pico-8 play session: hold → + tap 🅾

[t = 1 s] hold → ~1s, tap 🅾 ~2×
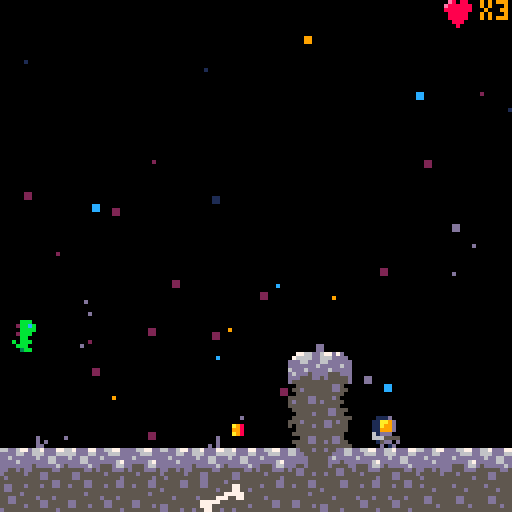
[t = 2 s] hold → ~2s, tap 🅾 ~4×
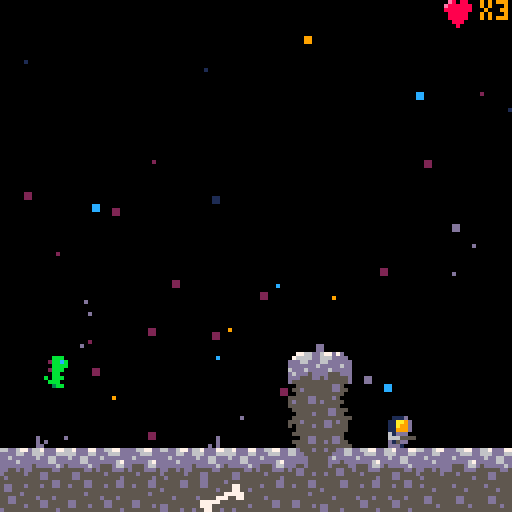
[t = 4 s] hold → ~4s, tap 🅾 ~7×
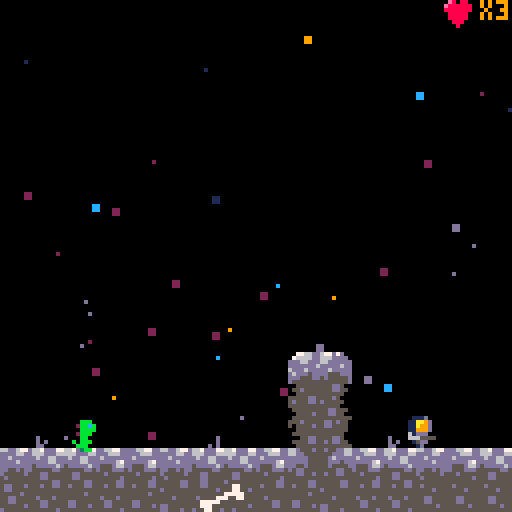
[t = 6 s] hold → ~6s, tap 🅾 ~10×
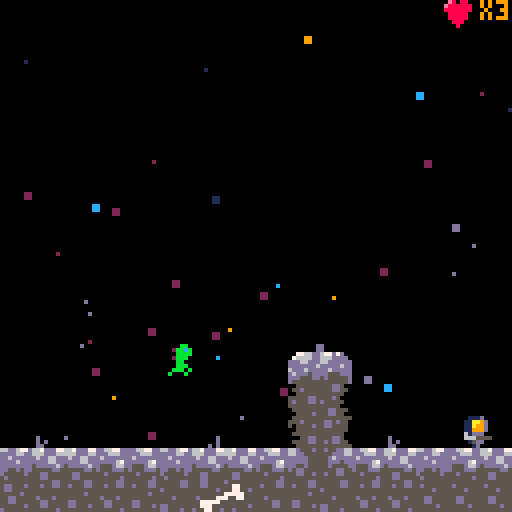
[t = 8 s] hold → ~8s, tap 🅾 ~14×
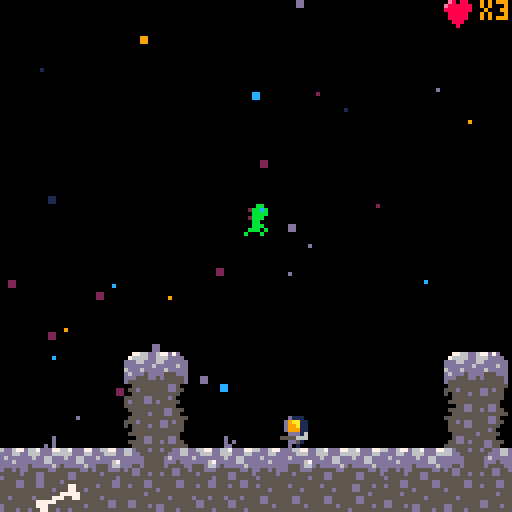

pico-8 cartridge
version 29
__lua__
-- main
-- contains pico-8 main functions

function _init()
    m = gmap:new()
    g = game:new()
    p = player:new()
    c = cam:new()
    g:change_state(menu)
end

function _update60()
    g:update()
end

function _draw()
    cls()
    g:draw()
end

-->8
-- globals
-- contains any globally used defintions outside of objects
-- that have their own tab.

-- assumed globals
-- player p
-- game map m
-- game manager g
-- camera c
-- level manager l

globals = {
    -- application information
    title = "tycho",
    version = "1.0.0",

    -- physics
    grav = 0.05,
    friction = 0.425,

    -- stars 
    stars_color_pal={1,2,9,12,13},

    -- debug information
    debug = false,
    debug_var = "",

    -- sprite flags
    solid = 0,
    egg = 3,
    invisible = 4,
    spike = 5,
    bullet = 6,

}

-->8
-- utils

-- inherit
-- http://lua-users.org/wiki/InheritanceTutorial

function inherits_from(base)
    local new_class = {}
    local class_mt = { __index = new_class }

    function new_class:new()
        local newinst = {}
        setmetatable(newinst, class_mt)
        return newinst
    end

    if base then
        setmetatable( new_class, { __index = base} )
    end

    return new_class
end

-- vector
-- vector in R2
vector = {}
function vector2d(x, y)

    local v = {}
    setmetatable(v, vector)
    v.x = x or 0
    v.y = y or 0
    return v 
end

-- vector:length
-- returns length of vector
function vector:length(a)
    return sqrt(a.x^2 + a.y^2)
end

-- vector:normalize
function vector:normalize(a)
    local m = vector:length(a)
    if (m == 0) return vector2d(0, 0)
    local x = a.x / m
    local y = a.y / m
    return vector2d(x, y)
end

-- scaler or dot product
function vector.__mul(a, b)
    if type(a) == "number" then
        return vector2d(a * b.x, a * b.y)
    elseif type(b) == "number" then
        return vector2d(a.x * b, a.y * b)
    end
    return a.x * b.x + a.y * b.y
end

function vector.__add(a, b)
    return vector2d(a.x + b.x, a.y + b.y)
end

function vector.__sub(a, b)
    return vector2d(a.x - b.x, a.y - b.y)
end

function vector.__eq(a, b)
    return a.x == b.x and a.y == b.y
end

function vector.__tostring(a)
    return "(".. a.x .. ", " .. a.y .. ")"
end

function vector.__concat(s, t) 
    return tostring(s) .. tostring(t)
end

-- hitbox
hitbox = {}
function hitbox:new(_x, _y, _w, _h)

    local o = {}
    setmetatable(o, hitbox)
    o.x = _x or 0
    o.y = _y or 0
    o.w = _w or 8
    o.h = _h or 8
    return o 

end

-->8
-- game
game = {}

-- initalize game object
function game:new()
    local o={}
    setmetatable(o, self)
    self.__index = self
    -- state: a table with new/init/update/draw functions
    o.state = nil
    return o
end

-- make any game updates
function game:update()
    self.state:update()
end

function game:draw()
    self.state:draw()

    if globals.debug
    and g.state.level then
        local row = 7
        print("var: " .. globals.debug_var, c.pos.x, 0 * row + c.pos.y, 9)
        print("p.pos: " .. p.pos, c.pos.x, 1 * row + c.pos.y, 9)
    end

end

-- game:change_state
-- change to a new state
-- takes in a table with new/init/update/draw functions
function game:change_state(state)
    self.state = state:new()
    self.state:init()
end

-->8
-- gmap
-- game map
gmap = {}

function gmap:new()
    local o={}
    setmetatable(o, self)
    self.__index = self
    return o
end

-- gmap:init initalize game map
-- pos: vector2d
-- length: map length 1024
-- stars: bool default is true
-- draw_map: determine if map should be drawn (not needed for menu)
--           default is true
function gmap:init(pos, length, stars, draw_map)

    local l = length or 1024
    local s = true
    local d = true
    if (stars ~= nil) s = stars
    if (draw_map ~= nil) d = draw_map

    self.pos = pos
    self.start = self.pos.x
    self.mend = self.pos.x + l
    self.stars = {}
    self.draw_map = d
    if s then
        self:stars_init()
    end

end

function gmap:stars_init()

  local perc = 0.05
  local num = flr((128 * perc) * (self.mend * perc))
  
  for i=1,num do
    s={}
    s.pos = vector2d()
    s.pos.x=rnd(m.mend)
    s.pos.y=rnd(128) + self.pos.y
    s.color=globals.stars_color_pal[
        flr(rnd(count(globals.stars_color_pal)))+1]
    s.size=flr(rnd(2))
    add(self.stars, s)
  end

end


-- update map
function gmap:update()
end

-- draw map
function gmap:draw()

    -- draw stars
    for s in all(self.stars) do
        local x = s.pos.x
        local y = s.pos.y
        rectfill(x, y, flr(x)+s.size, flr(y)+s.size, s.color)
    end

    -- draw map
    if self.draw_map then
        -- map(self.pos.x, self.pos.y)
        map(0, self.pos.y / 8, 0, self.pos.y)
    end

end

-->8
-- camera

cam = {}
function cam:new()
    local o = {}
    setmetatable(o, self)
    self.__index = self
    return o 
end

function cam:init(pos)
    self.pos = pos
end

function cam:update()
    -- camera follows player
    self.pos.x = p.pos.x - 64 + (p.w / 2)

    -- end a gamescreen early from end
    if self.pos.x > m.mend - 128 then
        self.pos.x = m.mend - 128
        m.start = m.mend - 128
    end

    -- left end of camera doesnt move past start
    if (self.pos.x < m.start) then
        self.pos.x = m.start
    end


    camera(self.pos.x, self.pos.y)

end

-->8
-- menu 
menu = {}

-- create menu
function menu:new()
    local o={}
    setmetatable(o, self)
    self.__index = self

    return o
end

-- menu:init
-- reset menu screen
function menu:init()
    -- map is just blank screen
    self.level = false

    m:init(vector2d(), 128, true, false)
    c:init(vector2d())
    camera(0,0)

    music(0)

end


-- menu:update
-- check if player wants to start
function  menu:update()
    if btnp(5) then
        -- start playing level 1
        g:change_state(level_1)
    end
end

-- menu:draw
-- draw menu screen
function  menu:draw()
    m:draw()

    -- T
    spr(8, 30, 50)
    spr(9, 38, 50)
    spr(24, 30, 58)
    spr(25, 38, 58)

    -- y
    spr(10, 46-1, 50)
    spr(11, 54-1, 50)
    spr(26, 46-1, 58)
    spr(27, 54-1, 58)

    -- c
    spr(12, 62-2, 50)
    spr(13, 70-2, 50)
    spr(28, 62-2, 58)
    spr(29, 70-2, 58)

    -- h
    spr(14, 78-2, 50)
    spr(15, 86-2, 50)
    spr(30, 78-2, 58)
    spr(31, 86-2, 58)

    -- h
    spr(40, 94-2, 50)
    spr(41, 102-2, 50)
    spr(56, 94-2, 58)
    spr(57, 102-2, 58)


    print("press ❎", 50, 80, 7)
    print("deejay paredi", 41, 100, 5)
    print("patrick messina", 37, 106, 5)
    print("bard development", 0, 120, 5)
    print(globals.version, 109, 120, 5)
end


-->8
-- level
-- base class for all levels
level = {}
function level:new()
    local o = {}
    setmetatable(o, self)
    self.__index = self
    self.eggs = {}
    return o 
end

-- initialize level
function level:init()
    -- init map to desired settings
    -- set baddies positions
    -- set up boss
    -- set up music
    -- set egg positions
    -- set up player
    -- set up camera
end

function level:update()
    for e in all(eggs) do
        e:update()
    end
    p:update()
    c:update()
    baddies_update()
    bullets_update()

end

function level:draw()
    m:draw()
    for e in all(eggs) do
        e:draw()
    end
    p:draw()
    baddies_draw()
    bullets_draw()

    for e in all(self.eggs) do
        e:draw()
    end
end

function level:player_position()
end

-->8
-- level_1

level_1 = inherits_from(level)

function level_1:init()
    self.level = true
    self.level_num = 1
    m:init(vector2d(), 1024)
    p:init(vector2d())
    c:init(vector2d())
    self:player_position()

    eggs = {}
    local _e = egg:new() 
    _e:init(vector2d(295, 53))
    add(eggs, _e)

    baddies = {
        baddie:new(),
        baddie:new(),
        baddie:new(),
        baddie:new(),
    }
    baddies[1]:init(vector2d(200,80))
    baddies[2]:init(vector2d(684,30))
    baddies[3]:init(vector2d(800,80))
    baddies[4]:init(vector2d(100,100))
    music(19)

end

function level_1:player_position()
    p.pos = vector2d(2, 104)
    p.flip = false
end

-->8
-- level_2
level_2 = inherits_from(level)

function level_2:init()
    self.level = true
    self.level_num = 2
    m:init(vector2d(0,128), 1024, false)
    -- p:init(vector2d(0,128))
    self:player_position()
    c:init(vector2d(0,128))

    eggs = {}
    local _e = egg:new() 
    _e:init(vector2d(377, 172))
    add(eggs, _e)

    baddies = {
        baddie:new(),
        baddie:new(),
        baddie:new(),
        boss:new(),
    }
    baddies[1]:init(vector2d(120,223))
    baddies[2]:init(vector2d(317, 176))
    baddies[3]:init(vector2d(676, 223))
    baddies[4]:init()

    music(3)

end


function level_2:player_position()
    p.pos = vector2d(20, 176)
    p.flip = false
end

-->8
-- actors
actor = {}
function actor:new()
    local o = {}
    setmetatable(o, self)
    self.__index = self
    return o 
end

-- actor:init
function actor:init()
end

-- actor:animate
-- assumes 6 sprites
-- 1st is idle, 4 running, 1 jumping
-- in that order
-- all sprites should be in the same row
function actor:animate()
  
    if self.state == "jumping" then
        self.sp = self.base_sp + 5
    elseif self.state == "running" then

    if time() - self.anim > .1 then
      self.anim=time()
      self.sp += 1
      if self.sp > self.base_sp + 4 then
        self.sp = self.base_sp + 1
      end
    end

  else --player idle/falling
      self.sp = self.base_sp
  end
end

-- actor:jump
function actor:jump()
    sfx(00)
    self.jump_press = 0
    self.grounded_press = 0
    self.grounded = false

    self.vel.y -= self.acc.y 
end

-- actor:death
function actor:death()
end

-- actor:draw_lives
function actor:draw_lives()
end

function actor:shoot()
    -- local b = bullet:new(self.pos, 32, new_hitbox(5,2,3,3), 50, self.flip)
    -- sfx(10)
    -- add(bullets, b)
end

-- actor:update
-- update actor
function actor:update()
end

-- should be drawn
function actor:draw()
    self:draw_lives()
    spr(self.sp, self.pos.x, self.pos.y, 1, 1, self.flip, false)
    if globals.debug then 
        self:hitbox_draw(6)
    end
end

-- actor:direction
-- determine the direction actor is facing
-- returns -1 if facing left, 1 otherwise
function actor:direction(flip)

    if flip then
        return -1
    end
    return 1
end

-- actor:move
-- move the actor on screen
function actor:move()
end

function actor:hitbox_position()
    local dir = self:direction(self.flip)
    local x = 0
    local y = 0
    -- facing right
    if dir == 1 then
        x = self.hitbox.x
        y = self.hitbox.y
    else
        x = self.w - 1 - (self.hitbox.x + self.hitbox.w)
        y = self.h - 1 - (self.hitbox.y + self.hitbox.h)
    end

    return hitbox:new(x, y, self.hitbox.w, self.hitbox.h)
end

function actor:hitbox_abs_position()
    local h = self:hitbox_position()
    h.x += self.pos.x
    h.y += self.pos.y
    return h
end

function actor:hitbox_draw(c)
    local h = self:hitbox_abs_position()

    local x1 = h.x 
    local x2 = h.x + h.w
    local y1 = h.y
    local y2 = h.y + h.h
    rect(x1, y1, x2, y2, c)
end

function actor:collision(actor)
    local a =  self:hitbox_abs_position()
    local b = actor:hitbox_abs_position()

    if a.x < b.x + b.w
    and a.x + a.w > b.x
    and a.y < b.y + b.h
    and a.y + a.h > b.y then
        return true
    end
    return false
end


function actor:map_collision(direction, flag)

    -- TODO switch to hitbox
    local x=self.pos.x  local y=self.pos.y
    local w=self.w  local h=self.h
  
    local x1=0  local y1=0
    local x2=0  local y2=0
  
    if direction == "left" then
        x1 = x - 1 
        y1 = y
        x2 = x
        y2 = y + h - 1
        
    elseif direction == "right" then
        x1 = x + w - 1
        y1 = y
        x2 = x + w
        y2 = y + h - 1
        
    elseif direction == "up" then
        x1 = x + 2
        y1 = y - 1
        x2 = x + w - 3
        y2 = y
        
    elseif direction == "down" then
        x1 = x + 2
        y1 = y + h
        x2 = x + w - 3
        y2 = y + h
    end
    -- sprites are 8 pixels
    x1 /= 8
    y1 /= 8
    x2 /= 8
    y2 /= 8
  
    if fget(mget(x1,y1),flag) 
    or fget(mget(x1,y2),flag) 
    or fget(mget(x2,y1),flag) 
    or fget(mget(x2,y2),flag) then
        return true
    end
    
    return false 


end

-->8
-- player

player = inherits_from(actor)

function player:init(pos)

    -- base sprite
    self.base_sp = 1
    self.sp = 1
    self.flip = false

    -- total sprite size
    self.w = 8
    self.h = 8

    -- pos: vector2d needs a starting position
    self.pos = pos

    -- hitbox: needs a hitbox
    self.hitbox = hitbox:new(1,0,6,7)

    self.anim = 0
    -- falling/running/jumping/idle
    self.state = "falling"
    self.health = 1
    self.lives = 3

    -- velocity
    self.vel = vector2d()
    self.max_vel = vector2d(2, 2)

    self.acc = vector2d(0.5, 2.2)
    self.dcc = vector2d(0.8, 0)
    self.dcc_air = vector2d(1.5, 0)

    -- jumping
    self.jump_hold = globals.grav

    -- check if almost touch ground
    self.jump_press = 0
    self.jump_press_time = 0.2

    self.grounded_press = 0
    self.grounded_press_time = 0.25
    self.grounded = false

    self.bullet_sp = 32
    self.bullet_hitbox = hitbox:new(5, 2, 3, 3)
    self.bullet_distance = 60

    self.died = false
    self.death_time = 0
    self.death_max_time = 30
end

function player:update()

    if self.died then

        if self.death_time <= self.death_max_time then
            self.death_time += 1
            return
        end

        if self.lives <= 0 then
            g:change_state(game_over)
        else
            g.state:player_position()
            self.died = false
            self.death_time = 0
        end

    end


    self.vel.x *= globals.friction 
    self.vel.y += globals.grav + self.jump_hold

    -- shooting
    if (btnp(5)) self:shoot()

    -- left
    if btn(0) then
        self.vel.x -= self.acc.x
        self.flip = true
    -- right
    elseif btn(1) then
        self.vel.x += self.acc.x
        self.flip = false
    -- allow a minor delay before changing directions/stopping
    else
        if self.grounded then
            self.vel.x *= self.dcc.x
        else
            self.vel.x *= self.dcc_air.x
        end
    end

    
    -- jumping
    self.grounded_press -= 1/60
    if self.grounded then
        self.grounded_press = self.grounded_press_time
    end
    self.jump_press -= 1/60

    if btnp(4) then
        self.jump_press = self.jump_press_time
    end
    -- h check for how long jump is press
    if btn(4) then
        self.jump_hold -= 0.005
        if (self.jump_hold < 0) self.jump_hold = 0
    else
        self.jump_hold = globals.grav
    end

    if self.jump_press > 0
    and self.grounded_press > 0 then
        self:jump()
    end

    self:move()

    -- check if touched bad guy, if so die
    for b in all(baddies) do
        if self:collision(b) then
            self.health -= 1
        end
    end

    -- see if hit by bullet
    for b in all(bullets) do
        if b:collision(self) then
            self.health -= 1
            del(bullets, b)
        end
    end

    if self.health <= 0 then
        self:death()
    end


    -- globals.debug_var = self.sp

    self:animate()

    -- check picking up egg
    for e in all(eggs) do
        if self:collision(e) then
            del(eggs, e)
            self.lives += 1
            sfx(22)
        end
    end


end

function player:shoot()

    local dir = self:direction(self.flip)

    local b_pos = vector2d(self.pos.x, self.pos.y)

    -- -- facing right
    globals.debug_var = dir
    if dir == 1 then
    -- facing left
        b_pos.x += 3
    else
        b_pos.x -= 3
    end


    local b = bullet:new()
    b:init(b_pos, self.bullet_sp, self.bullet_hitbox,
        self.bullet_distance, self.flip)

    sfx(10)
    add(bullets, b)
end

function player:draw_lives()
    spr(48, c.pos.x + 110, c.pos.y)
    print("x" .. self.lives, c.pos.x + 120, c.pos.y, 9)
end

function player:death()
    self.lives -= 1
    self.health = 1
    self.died = true
    sfx(15)
end

function player:move()
    -- check y direction
    if self.vel.y > 0 then
        self.state = "falling"

        -- if player falls off the map
        if self.pos.y > m.pos.y + 128 then
            self.health -= self.health
            return
        end

        -- limit actor to max speed
        self.vel.y = mid(-self.max_vel.y, self.vel.y, self.max_vel.y)

        if self:map_collision("down", globals.solid) then
            self.grounded = true

            -- left/right movement
            -- TODO is actor really running if falling in the air
            -- fix this
            if self.vel.x != 0 then
                self.state = "running"
            else
                self.state = "idle"
            end
            self.vel.y = 0
            self.pos.y -= ((self.pos.y + self.h + 1) % 8) - 1
        end

        if self:map_collision("down", globals.spike) 
        or self:map_collision("up", globals.spike) 
        or self:map_collision("right", globals.spike) 
        or self:map_collision("left", globals.spike) then
            self.vel.y = 0
            self.health -= self.health
        end

    elseif self.vel.y < 0 then
        self.state = "jumping"
        if self:map_collision("up", globals.solid) then
            self.vel.y = 0
        end
    end

    -- check x direction
    -- left movement
    if self.vel.x < 0 then
        -- limit actor to max speed
        self.vel.x = mid(-self.max_vel.x, self.vel.x, self.max_vel.x)
        if self:map_collision("left", globals.solid) then
            self.vel.x = 0
            self.state = "idle"
        end
    -- right movement
    elseif self.vel.x > 0 then
        self.vel.x = mid(-self.max_vel.x, self.vel.x, self.max_vel.x)
        if self:map_collision("right", globals.solid) then
            self.vel.x = 0
        self.state = "idle"
        end
    end

    self.pos += self.vel

    --limit to map
    if self.pos.x < m.start then
        self.pos.x = m.start
    end
    if self.pos.x > m.mend - self.w then
        self.pos.x = m.mend - self.w
    end 

    if self.pos.x >= m.mend - 15 then
        if g.state.level_num == 1 then
            music(30)
            g:change_state(level_2)
        end
    end


end

-->8
-->baddies

baddies = {}

function baddies_update()
    for b in all(baddies) do
        b:update()

        if b.boss then
            return
        end

        if b.health <= 0 then
            del(baddies, b)
            sfx(29)
        end
    end
end

function baddies_draw()
    for b in all(baddies) do
        b:draw()
    end
end

baddie = inherits_from(actor)

function baddie:init(pos)
    self.pos = pos
    self.vel = vector2d()
    self.acc = vector2d(0.3, 0)
    self.max_vel = vector2d(1, 2)
    self.state = "falling"

    self.base_sp = 17 
    self.sp = 17
    self.flip = false

    -- total sprite size
    self.w = 8
    self.h = 8

    self.anim = 0
    self.hitbox = hitbox:new(0,0,7,7)
    self.health = 3
    self.lives = 1

    -- bullet
    self.bullet_sp = 33
    self.bullet_hitbox = hitbox:new(1,2,7,2)
    self.bullet_timer = 0
    self.bullet_distance = 60
    self.bullet_max_time = 60

    self.grounded = false

    self.dir = -1

    self.boss = false
end

function baddie:update()
    self.vel.y += globals.grav
    self.vel.x *= globals.friction

    if self.grounded then
        self.vel.x += self.dir * self.acc.x
    else
        self.vel.x = 0
    end 

    self:move()

    self:shoot()

    -- check if hit by bullet
    for b in all(bullets) do
        if b:collision(self) then
            self.health -= 1
            del(bullets, b)
        end
    end

    if self.dir == 1 then 
        self.flip = false
    else
        self.flip = true
    end

    self:animate()

end

function baddie:move()
    -- check y direction
    if self.vel.y > 0 then
        self.state = "falling"

        -- if player falls off the map
        if self.pos.y > m.pos.y + 128 then
            self.health -= self.health
            return
        end

        -- limit actor to max speed
        self.vel.y = mid(-self.max_vel.y, self.vel.y, self.max_vel.y)

        if self:map_collision("down", globals.solid) 
        or self:map_collision("down", globals.invisible) then
            self.grounded = true

            -- left/right movement
            -- TODO is actor really running if falling in the air
            -- fix this
            if self.vel.x != 0 then
                self.state = "running"
            else
                self.state = "idle"
            end
            self.vel.y = 0
            self.pos.y -= ((self.pos.y + self.h + 1) % 8) - 1
        end

        if self:map_collision("down", globals.spike) 
        or self:map_collision("up", globals.spike) 
        or self:map_collision("right", globals.spike) 
        or self:map_collision("left", globals.spike) then
            self.vel.y = 0
            self.health -= self.health
        end
    end

    -- check x direction
    -- left movement
    if self.vel.x < 0 then
        -- limit actor to max speed
        self.vel.x = mid(-self.max_vel.x, self.vel.x, self.max_vel.x)
        if self:map_collision("left", globals.solid) 
        or self:map_collision("left", globals.invisible) then
            self.vel.x = 0
            self.dir *= -1
        end
    -- right movement
    elseif self.vel.x > 0 then
        self.vel.x = mid(-self.max_vel.x, self.vel.x, self.max_vel.x)
        if self:map_collision("right", globals.solid) 
        or self:map_collision("right", globals.invisible) then
            self.vel.x = 0
            self.dir *= -1
        end
    end

    self.pos += self.vel

end

-- badie shoot
function baddie:shoot()


    -- globals.debug_var = self.hitbox
    if self.bullet_timer <= self.bullet_max_time then
        self.bullet_timer += 1
        return
    end
    self.bullet_timer = 0



    local b_pos = vector2d(self.pos.x, self.pos.y)

    -- facing right
    if self.dir == 1 then
        if p.pos.x - self.pos.x < self.bullet_distance 
        and p.pos.x - self.pos.x > 0 then
            b_pos.x += self.w
        else
            return
        end

    -- facing left
    else
        if self.pos.x - p.pos.x < self.bullet_distance 
        and self.pos.x - p.pos.x > 0 then
            b_pos.x -= 7
        else
            return
        end
    end

    local b = bullet:new()

    b:init(b_pos, self.bullet_sp, self.bullet_hitbox, 60, self.flip)
    add(bullets, b)
    sfx(9)

end




-->8
-- bullets

-- array of all bullets
bullets={}

function bullets_update()
    for b in all(bullets) do
        b:update()

        local del_bullet = false

        if b.pos.x < b.origin.x - b.distance 
        or b.pos.x > b.origin.x + b.distance 
        or b.pos.x < 0 then
            del_bullet = true
        end

        -- assumes sprite faces right
        local direction = "right"
        if (b.flip) direction = "left"
        collide_wall = b:map_collision(direction, globals.solid)
        if collide_wall then
            del_bullet = true
        end

        if (del_bullet) del(bullets, b)

    end
end

function bullets_draw()
    for b in all(bullets) do
        b:draw()

        if globals.debug then 
            b:hitbox_draw(7)
        end

    end
end

bullet = inherits_from(actor)

function bullet:init(pos, sp, hitbox, distance, flip)
    self.pos = pos
    self.sp = sp
    self.flip = flip
    self.origin = pos
    self.distance = distance
    self.hitbox = hitbox
    self.w = 8
    self.h = 8
    self.vel = vector2d(1.5 * self:direction(flip), 0)

end

function bullet:update()
    self.pos += self.vel
end

-->8
-- game over 

game_win = {}

-- create menu
function game_win:new()
    local o={}
    setmetatable(o, self)
    self.__index = self

    self.time = 0
    self.max_time = 60

    return o
end

-- init win screen
function game_win:init()
    -- map is just blank screen
    self.level = false
    m:init(vector2d(), 128, true, false)
    music(38)

    m:init(vector2d(), 128, true, false)
    c:init(vector2d())
    -- c:update()
    -- m:update()
    camera(0,0)

    music(38)

end

-- menu:update
-- check if player wants to start
function  game_win:update()

    if self.time <= self.max_time then
        self.time += 1
        return
    end
    if btnp(5) then
        -- start playing level 1
        g:change_state(menu)
    end

end

function  game_win:draw()
    cls()
    m:draw()
    print("winner", 51, 60, 9)
end


game_over = {}

function game_over:new()
    local o={}
    setmetatable(o, self)
    self.__index = self
    return o
end


-- game_over:init
-- reset game_over screen
function game_over:init(win)
    self.win = win
    self.level = false
    -- map is just blank screen
    m:init(vector2d(), 128, true, false)
    c:init(vector2d())
    camera(0,0)
    music(18)
end

-- game_over:update
-- check if player wants to start
function  game_over:update()
    if btnp(5) then
        -- start playing level 1
        g:change_state(menu)
    end
end

-- game_over:draw
function  game_over:draw()
    m:draw()
    if self.win then
        print("you win!", 60, 60)
    else
        print("you lose, loser.", 60, 60)
    end
    print("press ❎", 50, 80, 7)
end

-->8
--> egg

eggs = {}

egg = inherits_from(actor)
-- create a new camera, map_end is the end of the camera
function egg:init(pos)
    local o = {}
    self.pos = pos
    self.sp = 16
    self.anim = 0
    self.hitbox = hitbox:new(0,0,8,8)
    self.vel = vector2d(0, 1)
end

function egg:update()
    self:animate()
end

function egg:draw()
    spr(self.sp, self.pos.x, self.pos.y)
end

function egg:animate()
  if time() - self.anim >.3 then
    self.anim = time()
    self.vel.y *= -1
    self.pos += self.vel
  end
end


boss = inherits_from(actor)

function boss:init()
    self.pos = vector2d(992, 200)
    self.vel = vector2d(0, 0.5)
    self.w = 16
    self.h = 16
    self.hitbox = hitbox:new(8, 0, 16, 16)
    self.sp = 88
    self.dir = 1

    self.boss = true

    -- TODO -h fix this
    self.health = 5
    self.lives = 1

    self.bullet_sp = 34
    self.bullet_hitbox = hitbox:new(0, 1, 8, 3)
    self.bullet_distance = 80
    self.bullet_timer  = 0
    self.bullet_max_time = 60

    self.shoot_timer = 0
    self.shoot_max_time = 30

    

end

function boss:update()

    if self.health <= 0 then
        g:change_state(game_win)
    end

    -- check if hit by bullet
    for b in all(bullets) do
        if b:collision(self) then
            self.health -= 1
            sfx(34)
            del(bullets, b)
        end
    end

    self:move()



end

function boss:draw()
    spr(self.sp, self.pos.x, self.pos.y)
    spr(self.sp+1, self.pos.x + 8, self.pos.y)
    spr(self.sp+16, self.pos.x, self.pos.y + 8)
    spr(self.sp+17, self.pos.x + 8, self.pos.y + 8)
end

function boss:move()

    -- globals.debug_var = self.hitbox
    if self.bullet_timer <= self.bullet_max_time then
        self.bullet_timer += 1
    else
        self.bullet_timer = 0
        self:shoot()
    end
    if self.pos.y >= 214 then
        self.vel *= -1
    end
    if self.pos.y <= 150 then
        self.vel *= -1
    end
    self.pos += self.vel

end

function boss:shoot()
    if p.pos.x < m.mend - 140 then
        return
    end
    local b_pos = vector2d(self.pos.x-8, self.pos.y+4)
    local b = bullet:new()
    b:init(b_pos, self.bullet_sp, self.bullet_hitbox, 80, -1)
    add(bullets, b)
    sfx(35)
end
__gfx__
00000000000bbb0000000bb000000bb000000bb000000bb00000bb00000000000000000000000000000000000000000000000000000000000000000000000000
00000000002bbcb00002bbcb0002bbcb0002bbcb0002bbcb002bbcb0000000000000000000000000000000000000000000000000000000000000000000000000
00700700000bbbb00000bbbb0000bbbb0000bbbb0000bbbb000bbbb0000000000bbbbbbbbbbbbb000bbb0000000bbb0000bbbbbbbbbbb0000bbb0000000bbb00
00077000002bbb000002bbb00002bbb00002bbb00002bbb0002bbb00000000002bbbbbbbbbbbbb002bbb0000002bbb000bbbbbbbbbbbbb002bbb0000002bbb00
00077000000bb0000b00bb000b00bb000b00bb000b00bb00000bb000000000002bbbbbbbbbbbbb002bbb0000002bbb002bbbbbbbbbbbbb002bbb0000002bbb00
007007000b0bbb0000bbbbb000bbbbb000bbbbb000bbbbb0000bbb0000000000222222bbb00000002bbb0000002bbb002bbb2222222bbb002bbb0000002bbb00
0000000000bbb000000bb000000bb000000bb000000b330000bbb0b000000000000002bbb00000002bbbbbbbbbbbbb002bbb0000000220002bbb0000002bbb00
000000000003bb000003bb000030bb00000bb30000b003300b000b0000000000000002bbb000000022bbbbbbbbbbb0002bbb0000000000002bbbbbbbbbbbbb00
0000000000111d0000111d0000111d0000111d0000111d0000111d0000000000000002bbb0000000022222bbb00000002bbb0000000000002bbbbbbbbbbbbb00
000ed000011aa9d0011aa9d0011aa9d0011aa9d0011aa9d0011aa9d000000000000002bbb0000000000002bbb00000002bbb0000000000002bbbbbbbbbbbbb00
00deee00011a99d0011a99d0011a99d0011a99d0011a99d0011a99d000000000000002bbb0000000000002bbb00000002bbb0000000bbb002bbb2222222bbb00
0ddeedd0011999d0011999d0011999d0011999d0011999d0011999d000000000000002bbb0000000000002bbb00000002bbbbbbbbbbbbb002bbb0000002bbb00
0eeeeed0061ddd00061ddd00061ddd00061ddd00061ddd00061ddd0000000000000002bbb0000000000002bbb00000002bbbbbbbbbbbbb002bbb0000002bbb00
0eedeee006665555066655550666555506665555066655550666555500000000000002bbb0000000000002bbb000000022bbbbbbbbbbb0002bbb0000002bbb00
0deddee00015dd000015dd000015dd000015dd000015dd000015dd00000000000000022200000000000002220000000002222222222200002220000000222000
00deee00000d0100000d0100000d100000010d000001d0000001d000000000000000000000000000000000000000000000000000000000000000000000000000
00000000000000000000000000000000000000000000000000000000000000000000000000000000000000000000000000000000000000000000000000000000
00000000000000000000000000000000000000000000000000000000000000000000000000000000000000000000000000000000000000000000000000000000
00000a980000000000000000000000000000000000000000000000000000000000bbbbbbbbbbb000000000000000000000000000000000000000000000000000
00000998000000008888822200000000000000000000000000000000000000000bbbbbbbbbbbbb00000000000000000000000000000000000000000000000000
00000a980bbbb3338888888800000000000000000000000000000000000000002bbbbbbbbbbbbb00000000000000000000000000000000000000000000000000
000000000bbbbbbb8888888800000000000000000000000000000000000000002bbbb22222bbbb00000000000000000000000000000000000000000000000000
00000000000000000000000000000000000000000000000000000000000000002bbb0000022bbb00000000000000000000000000000000000000000000000000
00000000000000000000000000000000000000000000000000000000000000002bbb0000002bbb00000000000000000000000000000000000000000000000000
00e80880000000000000000000000000000000000000000000000000000000002bbb0000002bbb00000000000000000000000000000000000000000000000000
0e888888000000000000000000000000000000000000000000000000000000002bbb0000002bbb00000000000000000000000000000000000000000000000000
08888888000000000000000000000000000000000000000000000000000000002bbbb00002bbbb00000000000000000000000000000000000000000000000000
00888880000000000000000000000000000000000000000000000000000000002bbbbbbbbbbbbb00000000000000000000000000000000000000000000000000
00888880000000000000000000000000000000000000000000000000000000002bbbbbbbbbbbbb00000000000000000000000000000000000000000000000000
000888000000000000000000000000000000000000000000000000000000000022bbbbbbbbbbb000000000000000000000000000000000000000000000000000
00008000000000000000000000000000000000000000000000000000000000000222222222220000000000000000000000000000000000000000000000000000
00000000000000000000000000000000000000000000000000000000000000000000000000000000000000000000000000000000000000000000000000000000
0776d760007766dddd6677dd667ddd7766dd677d677d7d0055dd5555d55555550000000000000000000000000988998888aa8880dddddddd5dddddd55dddddd5
d666dddd076666ddddd666dd666ddd66dddd66dd666dddd055dd555555775555000000000000000000000000899889a888a9a88817777777d566665dd566665d
d66dd66dddd66dddd6ddddddd6dd66dddd6ddddd66dddddd555555d5557755d5000000000000000000000000888898a98999a88816666666d666666dd666666d
ddddd66dddddddd6ddddd67ddddd66dddddd6dddddddd6dd5555555577777555000000000000000000000000899aa8888a99988816666666d666666dd666666d
dd5d6ddd6ddd6dddd555d66d5ddddd6ddddddddddd6ddddd5d555577755775550000000000000000000ddd008999a9888aa998aa11111111d666666dd666666d
5d5ddd5dd6ddd5ddd555ddd555555dd5dd55d5dddd555ddd55777775555555550d000000000000d000d0d000a99999888888888a00000000d666666dd666666d
5d5dd555ddd555dd55d5555555dd5555d55555d55d55555d55777555555555d50d0d0000000000d000dd0d00aa9889999988889900000000d566665dd566665d
555d5555d5555555555555d555dd55555d5555555555555dd557755d55d555550dd000000000d0d0000dddd0aa88888899988999000000005dddddd55dddddd5
5555555555555dd55555555555555dd555555dd555555dd5dd55555500000000000000009000000900000000666666666666666698888a885dddddd55dddddd5
5dd555d55d555dd55d5555555d555dd555d55dd555555dd5dd77777500000000000000004990009400000000666666666666666699a88aa8d566665dd116665d
5dd55555555555555555d5555555555555555555d55555555577777700000000000000005449909400000000666666666666666699aa8899d666666dd616666d
55555d5555555d55555555555555555555555555555555555777dd770000000000000000054449440000000066611111111116669999a889d666666dd661616d
55dd55555555555555dd555555d555555d555d55555d555557d7dd77000000000000000000544444000000006661551000000666a9999889d666666dd166166d
55dd55555dd5555555dd55555555dd5555dd555555555555557d777700000000000000000005444400000000666155100000066689988988d666666dd166166d
555555d55dd555d555555d555555dd5555dd5555dd55555555777ddd00000000046000000004444400000000666155100000066688888888d566665dd516665d
d5555555555555555555555555555555555555d5dd555d5557777d550000000004466565555444440000000066615510000006668aa8aa885dddddd55dddddd5
dddddddddddddddd5d55dd6666d555d505555555555dd500055dd55555555d5004455555555444441111116d666155100000066699988aa9d00000000000000d
1777777117777771555ddd6666dd5555555d5555555dd550555dd55555dd550004500000000444441111116d6661551000000666988889a9d66667700776666d
166666611666666155d6ddddddddd555505555d5555555000055555d55dd550000000000000444441111116d6661551000000666988989a9d76776777767767d
166666611655666155ddd5ddddddd55500555555555d5000000555555555555000000000000544441111116d666155100000066699998889d66666700766666d
166666611665666155d5555ddd55d55505555555d555550005555d555555550000000000005441141111116d6661551000000666999a898ad00000000000000d
16666661166656615555dd55d5dd555500055dd555555000005555555555500000000000054110111111116d666155100000066699aa8998d66666700766666d
16666661166666615d55dd5555dd55d505555dd555dd5550055dd555dd5d555000000000511000111111116d666155100000066689888888d77777777777777d
111111111111111155555555555555550055555555dd5500555dd555dd55550000000000100000011111116d666155100000066688898888d66667600676666d
55dd555555d555555d5555d55555555500555555555555555555550000000000555555555111661111111111888888999888899999999899dddddddd00700070
d5dd55d555555dd555555555055d5dd5055d55555dd5d5505555d550000000005d5555d55111661111111111889aa88898998999989988890676066607770777
0555055055505dd55505d55505555dd5005555555dd5555055555500000000005555d5555111661111111111899888989988a88998a989890666067607760776
5505505005050555555550050555555555555dd5555555505dd5555500000000555555dd511166111111111199aa89998889a889a88a88990676067606760676
0050d0000500050505005000005555555d555dd5555555005dd555d50000000055dd55dd51116611111111119aa9889888889a88888aa8890676067606760676
500000000050000505050050005dd55555555555555dd500555555550000000055dd555551116611111111119999a8998899888a889888880766076606760666
000000000000000005000000055dd5d5055555555d5dd550555555500000000055555d5551116611111111119988aa8989888aa9888a988a0770077006660666
00000000000000000000000055555555005555d5555555555d5555000000000055555555511166111111111188888888898889988988a98a007000700ddddddd
00000000166666666666666116666661555555555555555555155555d555555555dd55555d5555555555555d0000000000000000000000000000000055555555
0000000015555555555555511555551655dd555555555555551555d5ddd555dd55dd5555d55555d55d55555d0000000000000000000000000000000055dd5555
0000000011111111111111111111115655dd555555ddd55511155555d6ddd5dd55555dd5dd55d5dddd555ddd0000000000000000000000000000000055dd5555
000000005555555555555dd5d55551565555555555ddd555555555556ddd6ddd5ddddd6ddddddddddd6ddddd0000000000000000000000000000000055555555
000000005555555555555dd5555551565555555555ddd5555555555dddddddd6dddd66dddddd6dddddddd6dd0000000000242424000000000000000055555555
000000005dd555555d55555555dd51565555555555555555555dd555ddd66dddd6dd66dddd6ddddd66dddddd0000000000000000000000000000000055555555
000000005dd555555555555555dd515655555dd555555555555dd555076666dd666ddd66dddd66dd666dddd00000000024242424240000000000000055555dd5
000000005555555555555555d555511155555dd5555555555d555555007766dd667ddd7766dd677d677d7d000000000000000000000000000000000055555dd5
0000000055555d55555ddd5516666661555555555555555555555155566666610000000000000000000000000000000000000000000000000000000000000000
0000000055555555555ddd556155555155d55555555555555d555155555555510000000000000000000000000000000000000000000000000000000000000000
0000000055555555555ddd556511111155555555555d555555555111111111110000000000000000000000000000000000000000000000000000000000000000
0000000055ddd555555555556515555d5555555555555555555555555555555d0000000000000000000000000000000000000000000000000000000000000000
0000000055ddd55555555555651555555555555dd5555555d5555555d55555550000000000000000000000000000000000000000000000000000000000000000
0000000055ddd5555dd555556515dd555555555dd5555555555dd55555d55dd50000000000000000000000000000000000000000000000000000000000000000
00000000555555555dd555d56515dd555d55555555555d55555dd55555555dd50000000000000000000000000000000000000000000000000000000000000000
0000000055555555555555551115555d5555555555555555555555d5555555550000000000000000000000000000000000000000000000000000000000000000
00000000d666666dd666666d11155555166666611666666166666661000000000000000000000000000000000000000000000000000000000000000000000000
000000005dddddd55dddddd56515dd55615555166155551655555516000000000000000000000000000000000000000000000000000000000000000000000000
000000005d6666d55d6666d56515dd55651111566511115611111156000000000000000000000000000000000000000000000000000000000000000000000000
000000005d6666d55d6666d5651555556515515665155156d5555156000000000000000000000000000000000000000000000000000000000000000000000000
000000005d6666d55d6666d565155555651551566515515655555156000000000000000000000000000000000000000000000000000000000000000000000000
000000005d6666d55d6666d5651555dd651d5156651d515655dd5156000000000000000000000000000000000000000000000000000000000000000000000000
000000005dddddd55dddddd5651555dd651551566515515655dd5156000000000000000000000000000000000000000000000000000000000000000000000000
00000000d555555dd555555d1115d5551115511111155111d5555111000000000000000000000000000000000000000000000000000000000000000000000000
00000000d666666dd666666d55555111166666655515515600000000000000000000000000000000000000000000000000000000000000000000000000000000
000000005dddddd55dddddd555dd5156155555555515515600000000000000000000000000000000000000000000000000000000000000000000000000000000
000000005d6666d55d6666d555dd5156111111111115515600000000000000000000000000000000000000000000000000000000000000000000000000000000
000000005d6666d55d6666d555555156d55555555555515600000000000000000000000000000000000000000000000000000000000000000000000000000000
000000005d6666d55d6666d5555551565555555d55dd515600000000000000000000000000000000000000000000000000000000000000000000000000000000
000000005d6666d55d6666d5dd5551565dd55d5555dd515600000000000000000000000000000000000000000000000000000000000000000000000000000000
000000005dddddd55dddddd5dd5551565dd555555555515600000000000000000000000000000000000000000000000000000000000000000000000000000000
00000000d555555dd555555d555d5111555555555d55511100000000000000000000000000000000000000000000000000000000000000000000000000000000
00000000000001150000000000000050555555555555555555555555555555550000000000000000000000000000000000000000000000000000000000000000
00000000000001150606666000000050555555555555555555555555555555550000000000000000000000000000000000000000000000000000000000000000
00000000000811150555555000000050551111111111111111111111111111550000000000000000000000000000000000000000000000000000000000000000
00000888000811150505555000555550551b1111bbbb1bbbbbbb1111111b11550000000000000000000000000000000000000000000000000000000000000000
000008880008111500001000000050005511b111b1111b11b11b111111b111550000000000000000000000000000000000088888000000000000000000000000
0000077888881115000101000005050055111b11b1111b11b11b111111b111550000000000000000000000000000000008880033333300000000000000000000
0000088777771115000505000005050055111b11b1111b11b11b11111b1111550000000000000000000000000000000088003330800330000000000000000000
000007788888188500500050005000505511b111b1111b11111b1111b11111550000000000000000000000000000000080033000880030000000000000000000
00000887777787750000000000000000551b1111b1111b11111b1111b11111550000000000000000000000000000000083330000088033000000000000000000
0000077888887885000000000000000055111111111111111111111b111111550000000000000000000000000000000033000000008883330000000000000000
00000887777787750000000000000000551111111111111111111111111111550000000000000000000000000000000000000000000000000000000000000000
00000008888878850000000000000000551111111111111111111111111111550000000000000555555500000000000000000000000000000000000000000000
00000000000080050000000000000000551111111111111111111111111111550000000000055666666655000000000000000000000000000000000000000000
00000000000000050000000000000000551111111111111111111111111111550000000000566666661166500000000000000000000000000000000000000000
00000000000000050000000000000000551111111111111111111111111111550000000555566666666166555000000000000000000000000000000000000000
00000000000000050000000000000000551111111111111111111111111111550005555111466666666666511555500000000000000000000000000000000000
00000000000000000000000000000000551111111111111111111111111111550551111111466666666666511111155000000000000000000000000000000000
00000000000000000000000000000000551111111111111111111111111111555111111111144666666655111111111500000000000000000000000000000000
00110000000000000000011110000560555555555555555555555555555555554111111111111444444511111111111500000000000000000000000000000000
00110000000001100000155551006650556666665566666655555555555555550441111111111111111111111111155000000000000000000000000000000000
00006600000061100001555555165500556666665566666655555555555555550004444111111111111111111555500000000000000000000000000000000000
00000600000600000001555556650000555555555555555555555556666555550000000444444444444444444000000000000000000000000000000000000000
00000600006000000001555665510000556666566665666655555667777665550000000050000005000000050000000000000000000000000000000000000000
00000600006000000000155565510000556dd656bb65688655555677777765550000000500000005000000005000000000000000000000000000000000000000
00006000006000000000015555510000556dd656bb65688655556777777776550000005000000005000000000500000000000000000000000000000000000000
00006000006000000005551555510000556dd656bb65688655556777777776550000050000000005000000000050000000000000000000000000000000000000
00006000060000000005000111000000556dd656bb65688655556777777776550000500000000005000000000005000000000000000000000000000000000000
00000600600000000055000000000000556dd656bb65688655555677777765550005000000000005000000000000500000000000000000000000000000000000
00000606000000000055000000000000556dd656bb65688655555667777665550050000000000005000000000000050000000000000000000000000000000000
00000550000000000005500000000000556666566665666655555556666555550500000000000005000000000000005000000000000000000000000000000000
00005550000000000555555550000000555555555555555555555555555555555000000000000005000000000000000500000000000000000000000000000000
00011111000000005555555555000000555555555555555555555555555555550000000000000005000000000000000000000000000000000000000000000000
__gff__
0080808080808000000000000000000004000000000000100000000000000000400000000000000000000000000000000000000000000000000000000000000001010101010100000000002020010003010101010101000000000000002003030101010101010101000001000020202000000001010101010001012020202020
0101010101010001010101000000000101010101010101010000000000000000000101010101010101010000000000000001010101010000000000000000000000000000000000000000000000000000000000000000000000000000000000000000000000000000000000000000000000000000000000000000000000000000
__map__
000000000000000000000000000000000000000000000000000000000000000000000000000000000000000000000000000000000000000000000000000000000000000000000000000000000000000000000000000000000000000000000000000000000000000000000000000000000000000000000000000000000000796a
000000000000000000000000000000000000000000000000000000000000000000000000000000000000000000000000000000000000000000000000000000000000000000000000000000000000000000000000000000000000000000000000000000000000000000000000000000000000000000000000000000000000796a
000000000000000000000000000000000000000000000000000000000000000000000000000000000000000000000000000000000000000000000000000000000000000000000000000000000000000000000000000000000000000000000000000000000000000000000000000000000000000000000000000000000000796a
000000000000000000000000000000000000000000000000000000000000000000000000000000000000000000000000000000000000000000000000000000000000000000000000000000000000000000000000000000000000000000000000000000000000000000000000000000000000000000000000000000000000796a
000000000000000000000000000000000000000000000000000000000000000000000000000000000000000000000000000000000000000000000000000000000000000000000000000000000000000000000000000000000000000000000000000000000000000000000000000000000000000000000000000000000000796a
000000000000000000000000000000000000000000000000000000000000000000000000000000000000000000000000000000000000000000000000000000000000000000000000000000000000000000001700000000000000000000001700000000000000000000000000000000000000000000000000000000000000796a
000000000000000000000000000000000000000000000000000000000000000000000000000000000000000000000000000000000000000000000000000000000000000000000000000000000000000000001700004800000000004a00001700000000000000000000000000000000000000000000000000000000000000796a
000000000000000000000000000000000000000000000000000000004a0000007f7f7f00000000000000000000000000000000000000000000000000000000000000000000000000000000000000000000001741424242424242424242451700000000000000000000000000000000000000000000000000000000000000796a
000000000000000000000000000000000000000000000000000000414444444442434343434500000000000000000000000000000000000000000000000000000000000000000000000000000000000000000073515451505054505454720000000000000000000000000000000000000000000000000000000000000000796a
000000000000000000000000000000000000000000000000000000707170717070727172727200000000000000000000000000000000000000000000000000000000000000000000000000000000000000000064505456505451506572000000000000000000000000000000000000000000000000000000000000000000796a
0000000000000000000000000000000000000000000000000000000000000000000000000000000000000000000000000000004900000000000000000000000000000000000000000000000000000000000000735354545050515172000000000000000000000000000000007f7f00000000000000000000000000000000796a
000000000000000000414500000000000000004145000000000000000000000000000000000000000000000000004145000000414500000000000000000000005e5e5e000000000000000000005e5e5e000000706453505252547600000000000000000000000000000000006060000000000000000000000000000000005b5c
0000000000000000007465000000000000000064750000000000000000000000000000000000000000000000000064750000007475000000000000000000000000000000000000000000000000000000000000007151535250556245000000000000000000000000000060606061606000000000c0c100000000000000006b6c
00480000000049000064750048000000000000736500000000000000004800000000000049000000000000490000736500000073757f7f000000494800000000000000000000005e5e5e00000000000000000000007064504647506500490000000000480000004a000060606160606000004a00d0d1480000c2c30049006b6c
4443434242444343426362424344424343444363624242434244444344424344444244434244424342434243424463750000007462434443444442424342450000000000000000000000000000000000000000000000735151505262444444424244424243444342434442424342444342424243424242434442424242424242
5054515451554647535155545452525250515555515153555453555151525152535555555354535046475350535552760000007350505050505050505050650000000000000000000000000000000000000000000000715050505050505050505050505050505050505050505050545050505050505050505050505050505050
7271707271707072707170727071707170645353535153535e5e5e5e5e5e5e5e5e5e5e7e7e7e7e7e7e7e7e7e7e7e7e7e0000005e5e5e5e5e5e5e52525e545e00000000000000000000000000000000004e7878787878785353535353535353535e5e5e5e0000000000000000000000000000000000000000000000000000796a
0000000000000000000000000000000000745154535153515e00000000000000000000000000000000000000000000000000000000000000005e53505e5e0000000000000000000000000000000000004e7878787878787853535353535353535e0000000000000000000000000000000000000000000000000000000000796a
0000000000000000000000000000000000665353525451535e000000000000000000000000000000000000000000000000000000000000000064525065000000000000000000000000000000000000005e5352535352545353535253535352535e0000000000000000000000000000000000000000000000000000000000796a
0000000000000000000000000000000000745353535353535e000000000000000000000000000000000000000000000000000000000000000070645265000000000000000000000000000000000000005e5352505354525452525452505054525e0000000000000000000000000000000000000000000000000000000000796a
0000000000000000000000000000000000645353535456535e000000000000000000000000000000000000000000000000000000000000000000727272000000000000000000000000000000000000005e5350525153535052535054525454535e0000000000000000000000000000000000000000000000000000000000796a
00000000000000000000000000000000007e7e7e7e5353525e000000000000000000000000000000000000000000000000000000000000000000000000000000000000000000000000000000000000005e5353545354525354535353535352535e0000000000000000000000000000000000000000000000000000000000796a
0000000000000000000000000000000000000000007e54535e000000000000000000009383000000000000000000001700000000000000000000000000000000000000000000000000000000000000005e5e5e5e5e5e5e5e5e5e5e5e5e5e5e5e5e0000000000000000000000000000000000000000000000000000000000796a
0000000000000000000000000000000000000000000064535e000000000000000000006f96978182818281828182818300000000000000000000000000000000005e5f5e5e000000000000000000000000000000000000000000000000000000000000000000000000000000000000000000006060606000000000000000796a
000000000000000000000000000000000000000000007e7e7e00000000000000000000007e7e7e7e7e7e7e7e7e7e7e7e000000000000000000000000000000000000000000000000000000000000000000000000000000000000000000000000000000000000000000000000000000000000000000000000000000000000796a
8300000000000000000000000000000000000000000000000000000000000000000000000000000000000000000000000000000000000000005e5e5e0000000000000000000000938300000000000000c8c9cacb0000c4c5c6c7000000000000000000000000000000000000000000000000000000000000000000000000796a
96a6000000000000000000000000000000000000000000000000000093830000000000000000000000000000000000000000000000000000000000000000000000000000000000a396a6000000000000d8d9dadbcccdd4d5d6d700000000000000000093834b5d7b7b4c9383000000000000000000006060600000000000796a
5496a60000000000000000000000000000000000000000000000007f54547f00000000000000000000000000000000000000000000000000000000000000000000000000000000a39196a60000000000e8e9eaebdcdde4e5e6e700000000000000009386b36d7c7b7b5da396830000000000000000000000000000000000796a
50859697a60000000000000000000000a4000000000000000000935450949483000000000000000000000000000000000000000000000000000000000000000000000000000000a3929296a600000000f8f9fafb0000f4f5f6f700000000000000938695b37b7b6d5d5da354968300000000000000000000000000000000796a
945384549697828182818281828182b4b50000009381828182b48694945151b300000000007f7f0000000000007f7f0000000093828182834b5d7c7d5d7d5d7c7c5d7c7c7c7c4ca353539296978281828182818281828182818281828182818281869584b37b7c7c7b4ca3525296979781828182818281828182818281828182
91529485539154505150519194959495b3000000a350529192919254925250969782818281828182818281828182818281828186929192b37c7b5d5d7b7c7c5d6d5d7c7c7c5d7ca352525252919295959592919291929192919291929192464791929192b37b5d5d7b5da3929192919254929192919291929192919291929192
52525252525252525252525252525252b34b5d4ca354545452545454515451519192919291925454915491929192919254929192525152b37b7c7b7c7c7b6d7c5d6d7c7c5d7c7ca35454545454545454545454545454545454545454545454545454545454545454545454545454545454545454545454545454545454545454
